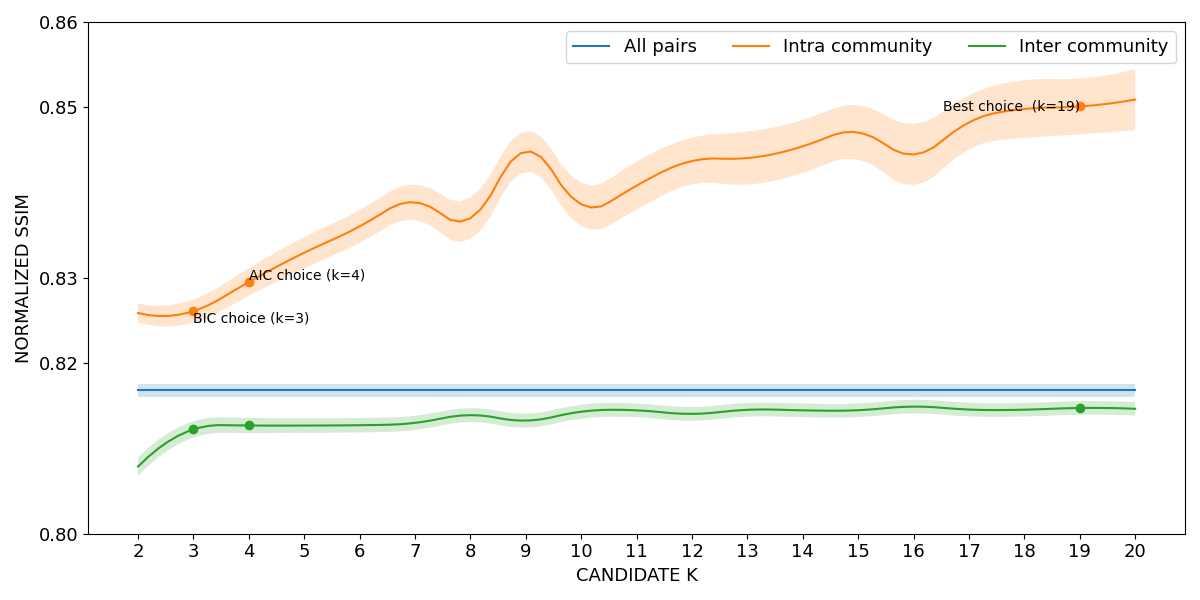

The data file committed next to this chart (first rows):
curve, all_pairs, k=2|intra_community, k=3|intra_community, k=4|intra_community, k=5|intra_community, k=6|intra_community, k=7|intra_community, k=8|intra_community, k=9|intra_community, k=10|intra_community, k=11|intra_community, k=12|intra_community, k=13|intra_community, k=14|intra_community, k=15|intra_community, k=16|intra_community, k=17|intra_community, k=18|intra_community, k=19|intra_community, k=20|intra_community, k=2|inter_community, k=3|inter_community, k=4|inter_community
lower, 0.816, 0.8248, 0.8247, 0.8279, 0.8311, 0.8341, 0.8368, 0.8346, 0.8424, 0.8361, 0.838, 0.841, 0.8409, 0.8423, 0.8439, 0.8409, 0.8451, 0.8464, 0.8468, 0.8473, 0.8068, 0.8113, 0.8118
mean, 0.8168, 0.8259, 0.8261, 0.8295, 0.8329, 0.836, 0.8389, 0.837, 0.8448, 0.8386, 0.8408, 0.8437, 0.844, 0.8454, 0.847, 0.8445, 0.8482, 0.8498, 0.8501, 0.8509, 0.8079, 0.8122, 0.8127
upper, 0.8176, 0.827, 0.8275, 0.8311, 0.8348, 0.8379, 0.8409, 0.8394, 0.8472, 0.8412, 0.8436, 0.8464, 0.8471, 0.8485, 0.8502, 0.848, 0.8514, 0.8532, 0.8534, 0.8545, 0.809, 0.8132, 0.8136
